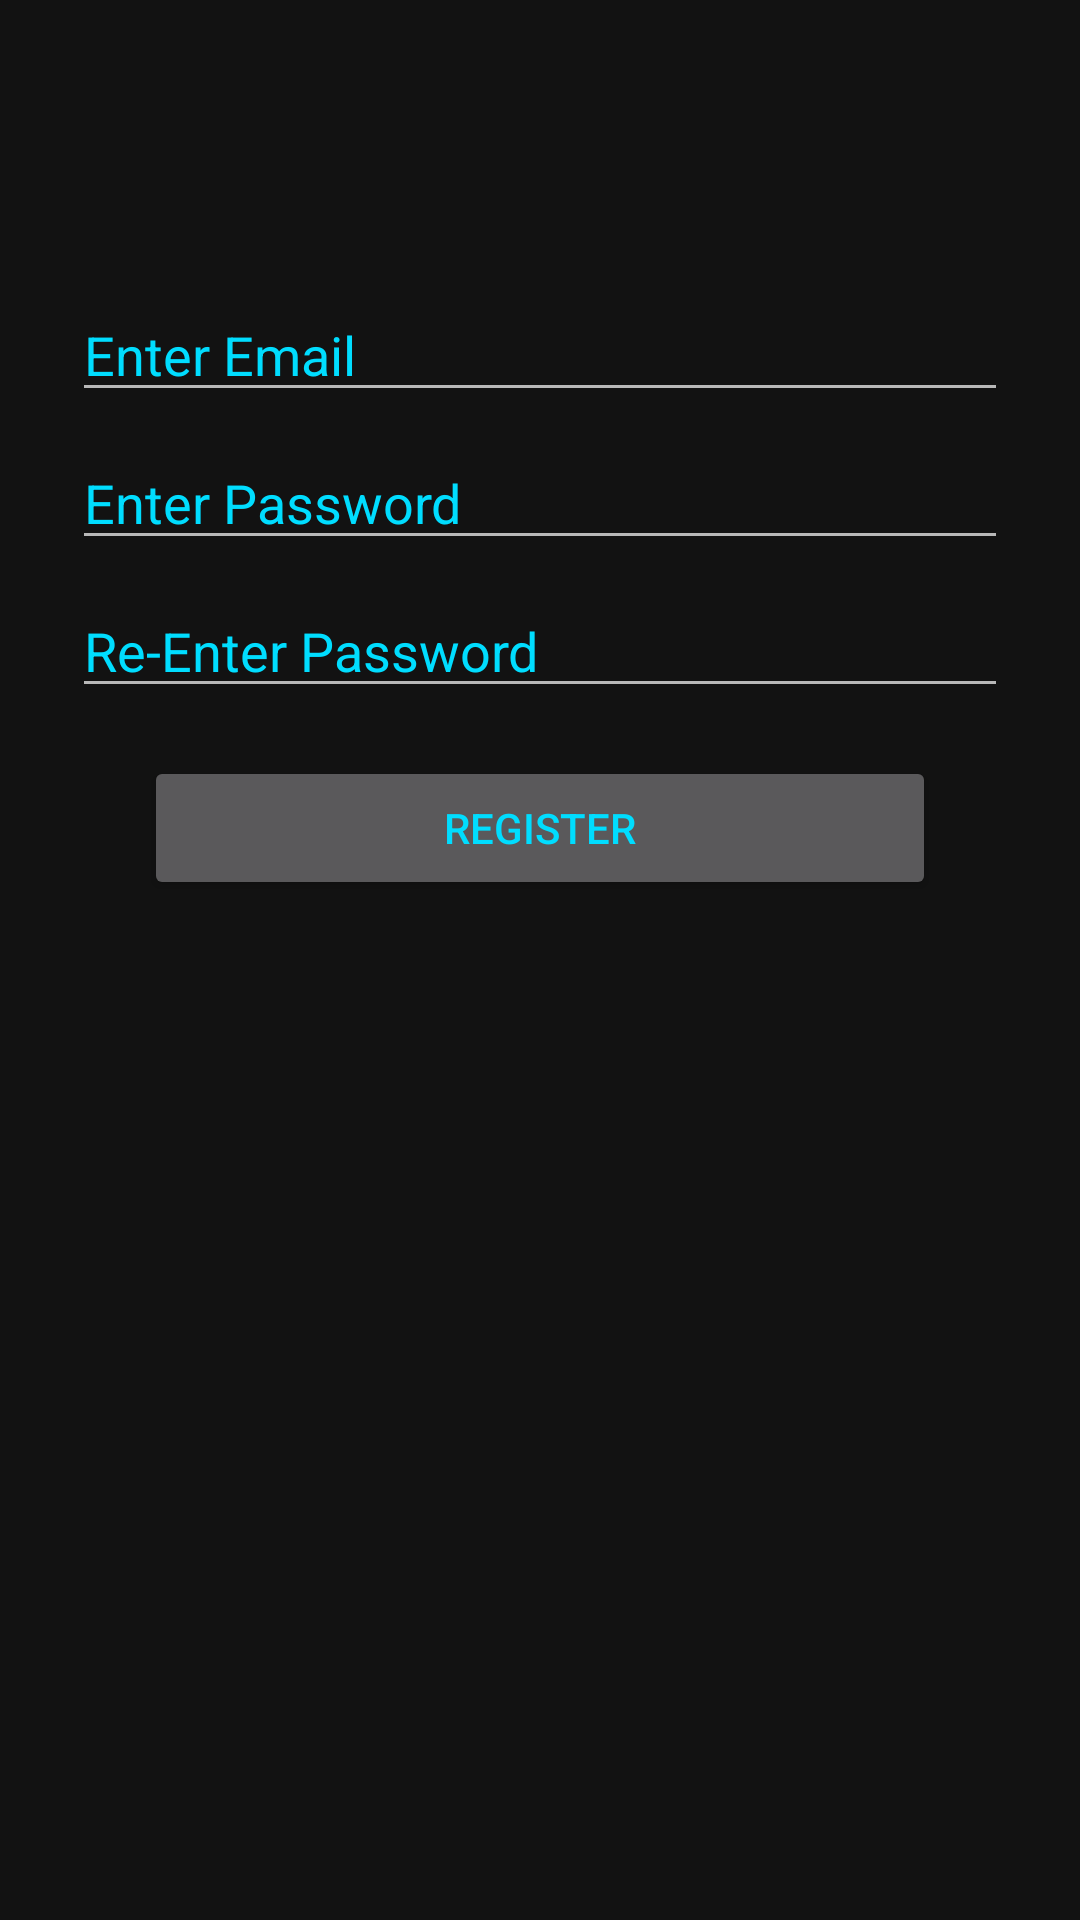

The Android layout XML behind this screen, and the referenced resources:
<!-- AndroidManifest.xml: application theme AppTheme -->
<!-- res/layout/fragment_register.xml -->
<?xml version="1.0" encoding="utf-8"?>
<androidx.constraintlayout.widget.ConstraintLayout xmlns:android="http://schemas.android.com/apk/res/android"
    xmlns:app="http://schemas.android.com/apk/res-auto"
    xmlns:tools="http://schemas.android.com/tools"
    android:layout_width="match_parent"
    android:layout_height="match_parent"
    android:paddingLeft="@dimen/fragment_horizontal_margin"
    android:paddingTop="@dimen/fragment_vertical_margin"
    android:paddingRight="@dimen/fragment_horizontal_margin"
    android:paddingBottom="@dimen/fragment_vertical_margin"
    tools:context=".presentation.auth.register.RegistrationFragment">

    <EditText
        android:id="@+id/et_email_address"
        android:layout_width="match_parent"
        android:layout_height="wrap_content"
        android:layout_marginStart="24dp"
        android:layout_marginTop="96dp"
        android:layout_marginEnd="24dp"
        android:hint="Enter Email"
        android:importantForAutofill="no"
        android:inputType="textEmailAddress"
        android:textColorHint="@android:color/holo_blue_bright"
        app:layout_constraintEnd_toEndOf="parent"
        app:layout_constraintStart_toStartOf="parent"
        app:layout_constraintTop_toTopOf="parent" />

    <EditText
        android:id="@+id/et_password"
        android:layout_width="match_parent"
        android:layout_height="wrap_content"
        android:layout_marginStart="24dp"
        android:layout_marginTop="8dp"
        android:layout_marginEnd="24dp"
        android:hint="Enter Password"
        android:importantForAutofill="no"
        android:inputType="textPassword"
        android:textColorHint="@android:color/holo_blue_bright"
        app:layout_constraintEnd_toEndOf="parent"
        app:layout_constraintStart_toStartOf="parent"
        app:layout_constraintTop_toBottomOf="@id/et_email_address" />

    <EditText
        android:id="@+id/et_password2"
        android:layout_width="match_parent"
        android:layout_height="wrap_content"
        android:layout_marginStart="24dp"
        android:layout_marginTop="8dp"
        android:layout_marginEnd="24dp"
        android:hint="Re-Enter Password"
        android:importantForAutofill="no"
        android:inputType="textPassword"
        android:textColorHint="@android:color/holo_blue_bright"
        app:layout_constraintEnd_toEndOf="parent"
        app:layout_constraintStart_toStartOf="parent"
        app:layout_constraintTop_toBottomOf="@id/et_password" />

    <Button
        android:id="@+id/register_btn"
        android:layout_width="match_parent"
        android:layout_height="wrap_content"
        android:layout_marginStart="48dp"
        android:layout_marginTop="16dp"
        android:layout_marginEnd="48dp"
        android:layout_marginBottom="64dp"
        android:text="Register"
        android:textColor="@android:color/holo_blue_bright"
        app:layout_constraintEnd_toEndOf="parent"
        app:layout_constraintStart_toStartOf="parent"
        app:layout_constraintTop_toBottomOf="@id/et_password2"
        app:layout_constraintVertical_bias="0.05" />

    <ProgressBar
        android:id="@+id/register_progress"
        style="?android:attr/progressBarStyle"
        android:layout_width="wrap_content"
        android:layout_height="wrap_content"
        android:layout_marginTop="16dp"
        android:visibility="gone"
        app:layout_constraintEnd_toEndOf="parent"
        app:layout_constraintStart_toStartOf="parent"
        app:layout_constraintTop_toBottomOf="@+id/register_btn" />
</androidx.constraintlayout.widget.ConstraintLayout>
<!-- resources referenced by this layout -->
<resources>
  <style name="AppTheme" parent="Theme.MaterialComponents.NoActionBar">
          <item name="bottomAppBarStyle">@style/Widget.App.BottomAppBar</item>
          <item name="floatingActionButtonStyle">@style/Widget.App.FloatingActionButton</item>
  
          <item name="colorPrimary">@color/columbia_blue</item>
          <item name="colorPrimaryDark">@color/storm_cloud</item>
          <item name="colorAccent">@color/weldon_blue</item>
      </style>
  <style name="Widget.App.BottomAppBar" parent="Widget.MaterialComponents.BottomAppBar.Colored">
          <item name="materialThemeOverlay">@style/ThemeOverlay.App.BottomAppBar</item>
      </style>
  <style name="Widget.App.FloatingActionButton" parent="Widget.MaterialComponents.FloatingActionButton">
          <item name="materialThemeOverlay">@style/ThemeOverlay.App.FloatingActionButton</item>
      </style>
  <color name="columbia_blue">#B8D8D8</color>
  <color name="storm_cloud">#4F6367</color>
  <color name="weldon_blue">#7A9E9F</color>
  <style name="ThemeOverlay.App.BottomAppBar" parent="">
          <item name="colorPrimary">@color/shrine_pink_100</item>
          <item name="colorOnPrimary">@color/shrine_pink_900</item>
          <item name="textAppearanceSubtitle1">@style/TextAppearance.MaterialComponents.Subtitle1</item>
      </style>
  <style name="ThemeOverlay.App.FloatingActionButton" parent="">
          <item name="colorSecondary">@color/shrine_pink_50</item>
          <item name="colorOnSecondary">@color/shrine_pink_900</item>
          <item name="shapeAppearanceSmallComponent">@style/ShapeAppearance.MaterialComponents.SmallComponent</item>
      </style>
  <color name="shrine_pink_100">#FEDBD0</color>
  <color name="shrine_pink_900">#442C2E</color>
  <color name="shrine_pink_50">#FEEAE6</color>
</resources>
